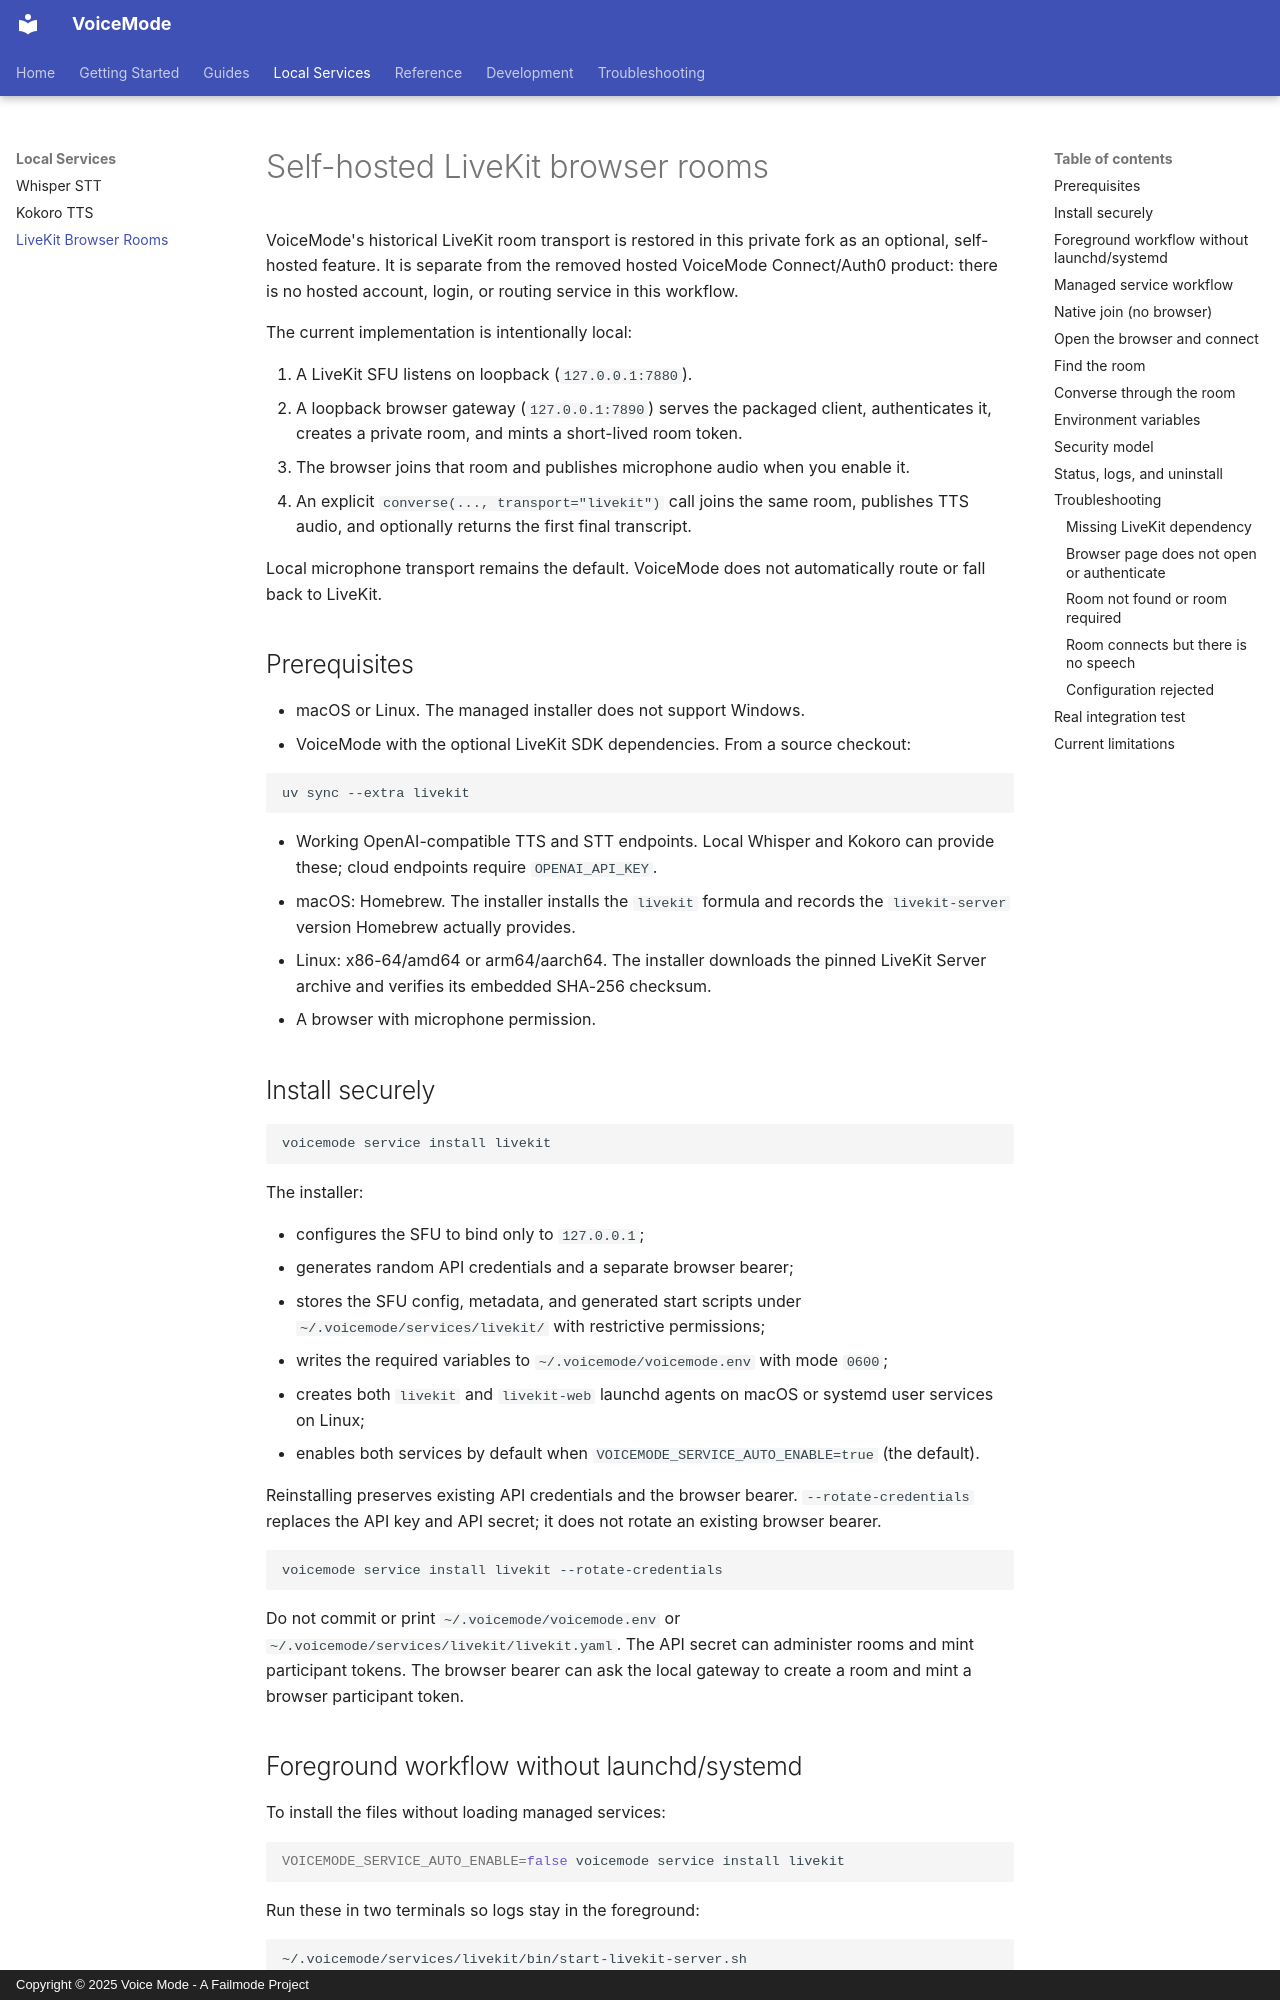

repository: IB-QA/voice-patch · page: guides/livekit-setup/index.html · generator: mkdocs · copyright: Copyright © 2025 Voice Mode - A Failmode Project

# Self-hosted LiveKit browser rooms

VoiceMode's historical LiveKit room transport is restored in this private fork
as an optional, self-hosted feature. It is separate from the removed hosted
VoiceMode Connect/Auth0 product: there is no hosted account, login, or routing
service in this workflow.

The current implementation is intentionally local:

1. A LiveKit SFU listens on loopback (`127.0.0.1:7880`).
2. A loopback browser gateway (`127.0.0.1:7890`) serves the packaged client,
   authenticates it, creates a private room, and mints a short-lived room token.
3. The browser joins that room and publishes microphone audio when you enable
   it.
4. An explicit `converse(..., transport="livekit")` call joins the same room,
   publishes TTS audio, and optionally returns the first final transcript.

Local microphone transport remains the default. VoiceMode does not
automatically route or fall back to LiveKit.

## Prerequisites

- macOS or Linux. The managed installer does not support Windows.
- VoiceMode with the optional LiveKit SDK dependencies. From a source checkout:

  ```bash
  uv sync --extra livekit
  ```

- Working OpenAI-compatible TTS and STT endpoints. Local Whisper and Kokoro can
  provide these; cloud endpoints require `OPENAI_API_KEY`.
- macOS: Homebrew. The installer installs the `livekit` formula and records
  the `livekit-server` version Homebrew actually provides.
- Linux: x86-64/amd64 or arm64/aarch64. The installer downloads the pinned
  LiveKit Server archive and verifies its embedded SHA-256 checksum.
- A browser with microphone permission.

## Install securely

```bash
voicemode service install livekit
```

The installer:

- configures the SFU to bind only to `127.0.0.1`;
- generates random API credentials and a separate browser bearer;
- stores the SFU config, metadata, and generated start scripts under
  `~/.voicemode/services/livekit/` with restrictive permissions;
- writes the required variables to `~/.voicemode/voicemode.env` with mode
  `0600`;
- creates both `livekit` and `livekit-web` launchd agents on macOS or systemd
  user services on Linux;
- enables both services by default when
  `VOICEMODE_SERVICE_AUTO_ENABLE=true` (the default).

Reinstalling preserves existing API credentials and the browser bearer.
`--rotate-credentials` replaces the API key and API secret; it does not rotate
an existing browser bearer.

```bash
voicemode service install livekit --rotate-credentials
```

Do not commit or print `~/.voicemode/voicemode.env` or
`~/.voicemode/services/livekit/livekit.yaml`. The API secret can administer
rooms and mint participant tokens. The browser bearer can ask the local gateway
to create a room and mint a browser participant token.
